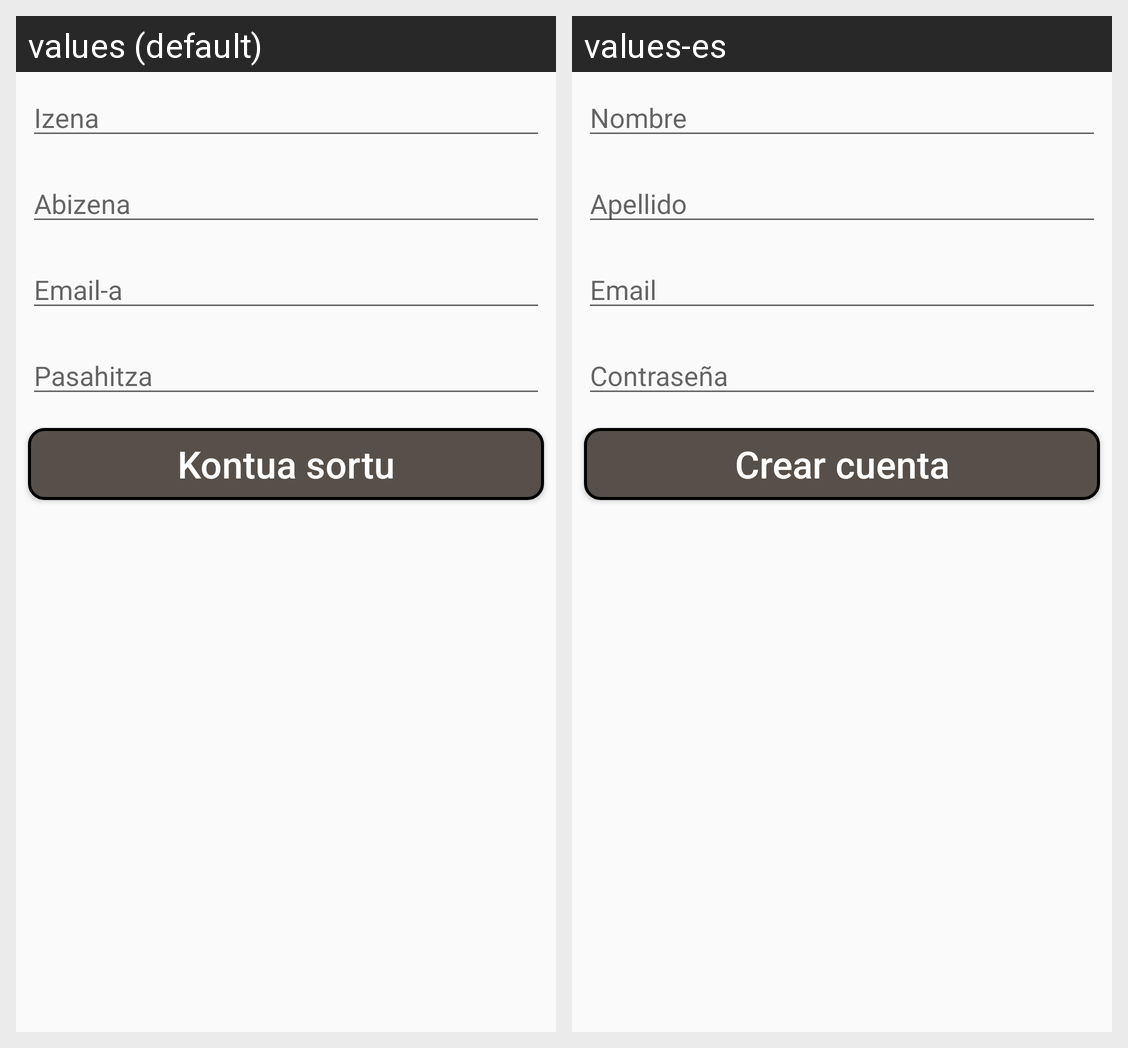

Translations of the strings shown on this Android screen, per locale in the grid:
Android screen res/layout/activity_register.xml rendered under 2 locales, left to right: values (default), values-es. Device: Nexus 5 (rendered at 1080×1920; each locale shown at half size, 540×960, under a caption strip naming it); theme Theme.MALIratiPrieto.
Strings drawn on this screen, with the default value and each locale's value (text and hints the layout hard-codes, and strings that could not be matched under every locale, appear in the picture but are not listed):

firstName
  values: Izena
  values-es: Nombre

lastName
  values: Abizena
  values-es: Apellido

email
  values: Email-a
  values-es: Email

password
  values: Pasahitza
  values-es: Contraseña

createAct
  values: Kontua sortu
  values-es: Crear cuenta
